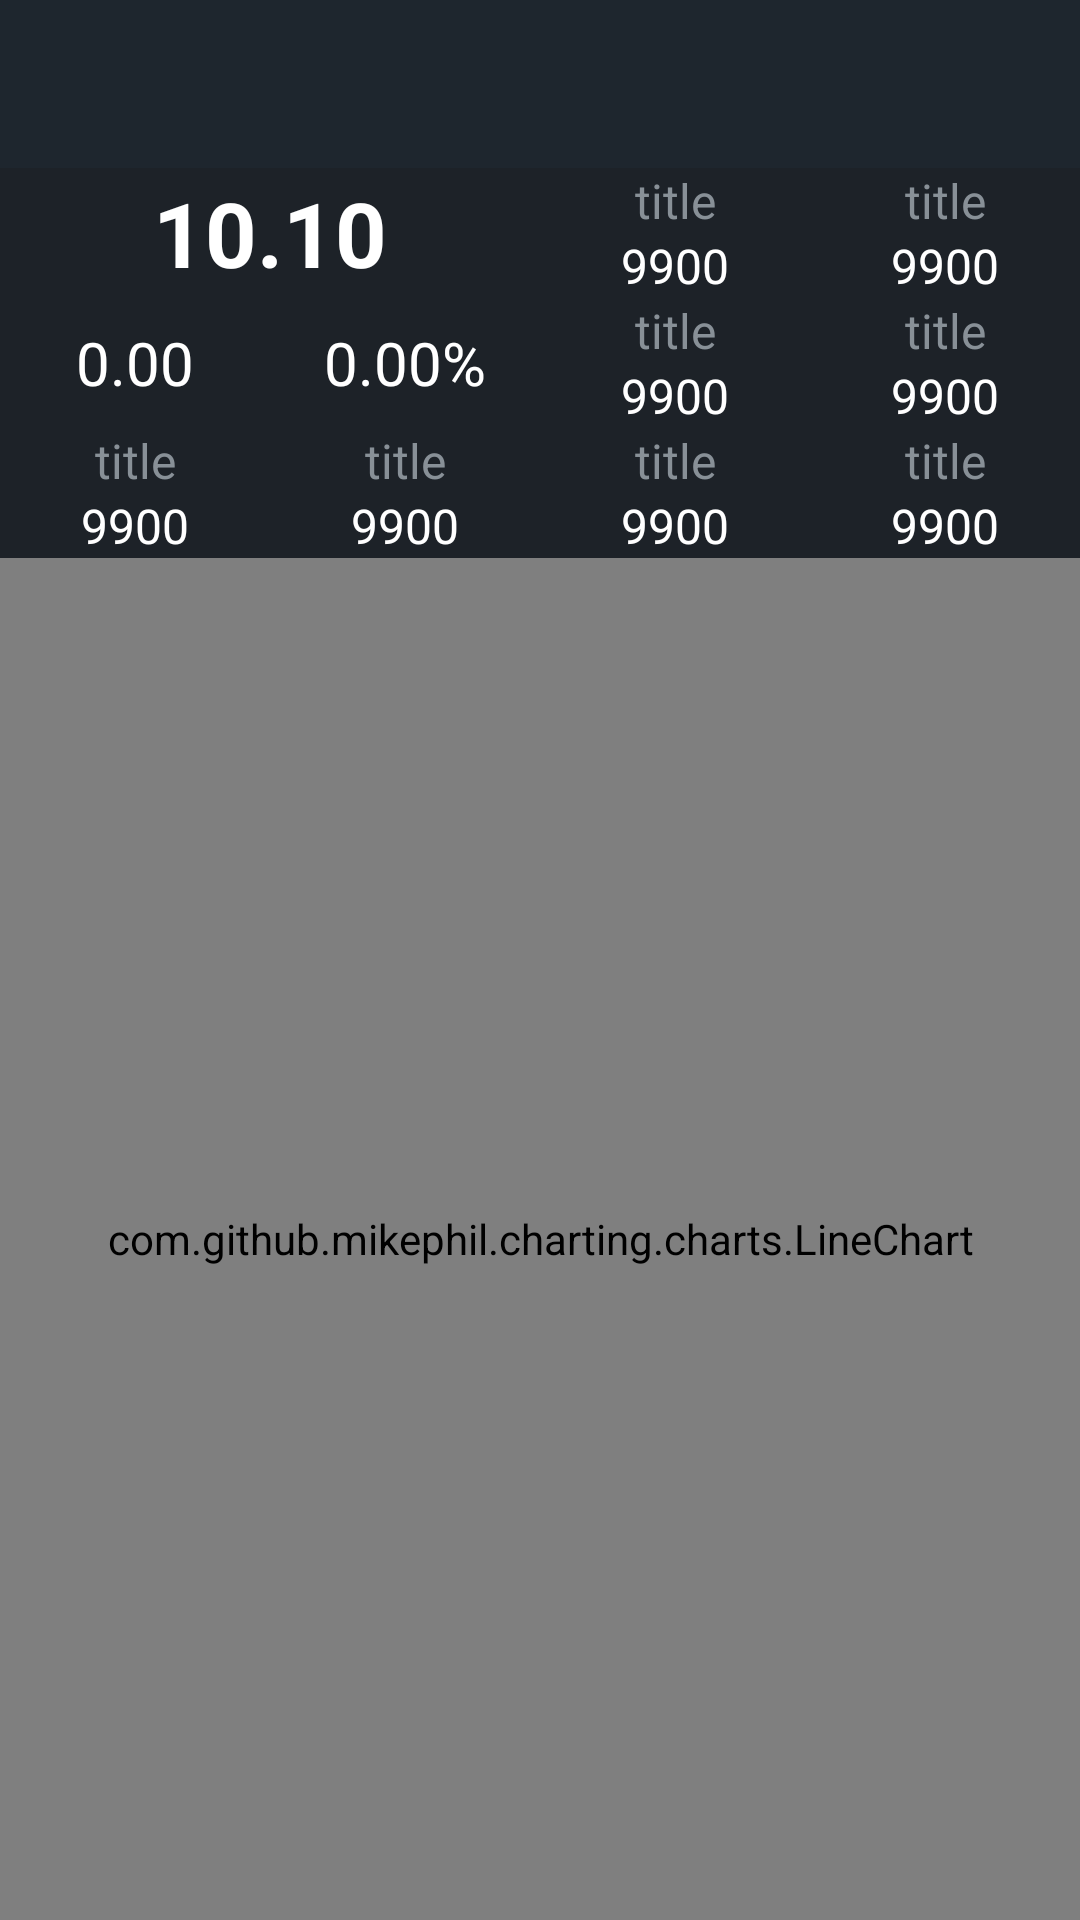

Android layout source for this screen:
<!-- AndroidManifest.xml: application theme AppTheme -->
<!-- res/layout/activity_main.xml -->
<RelativeLayout xmlns:android="http://schemas.android.com/apk/res/android"
                android:layout_width="match_parent"
                android:layout_height="match_parent"
                android:background="@color/black_light">

    <android.support.v7.widget.Toolbar
        android:id="@+id/toolbar"
        android:layout_width="match_parent"
        android:layout_height="?attr/actionBarSize"
        android:layout_alignParentTop="true"
        android:background="?attr/colorPrimary">
    </android.support.v7.widget.Toolbar>

    <LinearLayout
        android:id="@+id/ll_first"
        android:layout_width="match_parent"
        android:layout_height="wrap_content"
        android:layout_below="@id/toolbar"
        android:orientation="horizontal">

        <TextView
            android:id="@+id/tv_current_price"
            style="@style/FontCurrentPrice"
            android:layout_width="0dp"
            android:layout_height="wrap_content"
            android:layout_gravity="center"
            android:layout_weight="2"
            android:gravity="center"
            android:text="10.10"/>

        <include
            android:id="@+id/rl_opening_today"
            layout="@layout/layout_title_number"
            android:layout_width="0dp"
            android:layout_height="wrap_content"
            android:layout_weight="1"/>

        <include
            android:id="@+id/rl_close_yesterday"
            layout="@layout/layout_title_number"
            android:layout_width="0dp"
            android:layout_height="wrap_content"
            android:layout_weight="1"/>
    </LinearLayout>

    <LinearLayout
        android:id="@+id/ll_second"
        android:layout_width="match_parent"
        android:layout_height="wrap_content"
        android:layout_below="@id/ll_first"
        android:orientation="horizontal">

        <TextView
            android:id="@+id/tv_current_difference"
            style="@style/FontCurrentDifference"
            android:layout_width="0dp"
            android:layout_height="wrap_content"
            android:layout_gravity="center"
            android:layout_weight="1"
            android:gravity="center"
            android:text="0.00"/>

        <TextView
            android:id="@+id/tv_current_difference_rate"
            style="@style/FontCurrentDifference"
            android:layout_width="0dp"
            android:layout_height="wrap_content"
            android:layout_gravity="center"
            android:layout_weight="1"
            android:gravity="center"
            android:text="0.00%"/>

        <include
            android:id="@+id/rl_total_volume"
            layout="@layout/layout_title_number"
            android:layout_width="0dp"
            android:layout_height="wrap_content"
            android:layout_weight="1"/>

        <include
            android:id="@+id/rl_turnover_rate"
            layout="@layout/layout_title_number"
            android:layout_width="0dp"
            android:layout_height="wrap_content"
            android:layout_weight="1"/>
    </LinearLayout>

    <LinearLayout
        android:id="@+id/ll_third"
        android:layout_width="match_parent"
        android:layout_height="wrap_content"
        android:layout_below="@id/ll_second"
        android:orientation="horizontal">

        <include
            android:id="@+id/rl_max_price"
            layout="@layout/layout_title_number"
            android:layout_width="0dp"
            android:layout_height="wrap_content"
            android:layout_weight="1"/>

        <include
            android:id="@+id/rl_min_price"
            layout="@layout/layout_title_number"
            android:layout_width="0dp"
            android:layout_height="wrap_content"
            android:layout_weight="1"/>

        <include
            android:id="@+id/rl_turnover"
            layout="@layout/layout_title_number"
            android:layout_width="0dp"
            android:layout_height="wrap_content"
            android:layout_weight="1"/>

        <include
            android:id="@+id/rl_amplitude"
            layout="@layout/layout_title_number"
            android:layout_width="0dp"
            android:layout_height="wrap_content"
            android:layout_weight="1"/>
    </LinearLayout>

    <com.github.mikephil.charting.charts.LineChart
        android:id="@+id/line_chart"
        android:layout_width="match_parent"
        android:layout_height="match_parent"
        android:layout_below="@id/ll_third"/>

</RelativeLayout>
<!-- res/layout/layout_title_number.xml (included above) -->
<?xml version="1.0" encoding="utf-8"?>
<RelativeLayout
    android:id="@+id/rl_title_number"
    xmlns:android="http://schemas.android.com/apk/res/android"
    android:layout_width="match_parent"
    android:layout_height="wrap_content"
    android:gravity="center">

    <TextView
        android:id="@+id/tv_title"
        style="@style/FontTitle"
        android:layout_width="match_parent"
        android:layout_height="wrap_content"
        android:layout_alignParentTop="true"
        android:gravity="center"
        android:singleLine="true"
        android:text="title"/>

    <TextView
        android:id="@+id/tv_number"
        style="@style/FontNumber"
        android:layout_width="match_parent"
        android:layout_height="wrap_content"
        android:layout_below="@id/tv_title"
        android:gravity="center"
        android:singleLine="true"
        android:text="9900"/>

</RelativeLayout>
<!-- resources referenced by this layout -->
<resources>
  <color name="black_light">#1d2228</color>
  <style name="FontCurrentDifference">
          <item name="android:textSize">@dimen/text_current_difference</item>
          <item name="android:textColor">@color/white</item>
      </style>
  <style name="FontCurrentPrice">
          <item name="android:textSize">@dimen/text_current_price</item>
          <item name="android:textColor">@color/white</item>
          <item name="android:textStyle">bold</item>
      </style>
  <style name="FontNumber">
          <item name="android:textSize">@dimen/text_title_number</item>
          <item name="android:textColor">@color/white</item>
      </style>
  <style name="FontTitle">
          <item name="android:textSize">@dimen/text_title_number</item>
          <item name="android:textColor">@color/grey_dark</item>
      </style>
  <style name="AppTheme" parent="AppTheme.Base">
          
      </style>
  <dimen name="text_current_difference">20sp</dimen>
  <color name="white">#ffffff</color>
  <dimen name="text_current_price">30sp</dimen>
  <dimen name="text_title_number">16sp</dimen>
  <color name="grey_dark">#889097</color>
  <style name="AppTheme.Base" parent="Theme.AppCompat.NoActionBar">
          
          <item name="colorPrimary">@color/black_blue</item>
          
          <item name="android:windowBackground">@color/dim_foreground_material_dark</item>
          <item name="searchViewStyle">@style/Widget.AppCompat.SearchView</item>
      </style>
  <color name="black_blue">#1e262e</color>
</resources>
